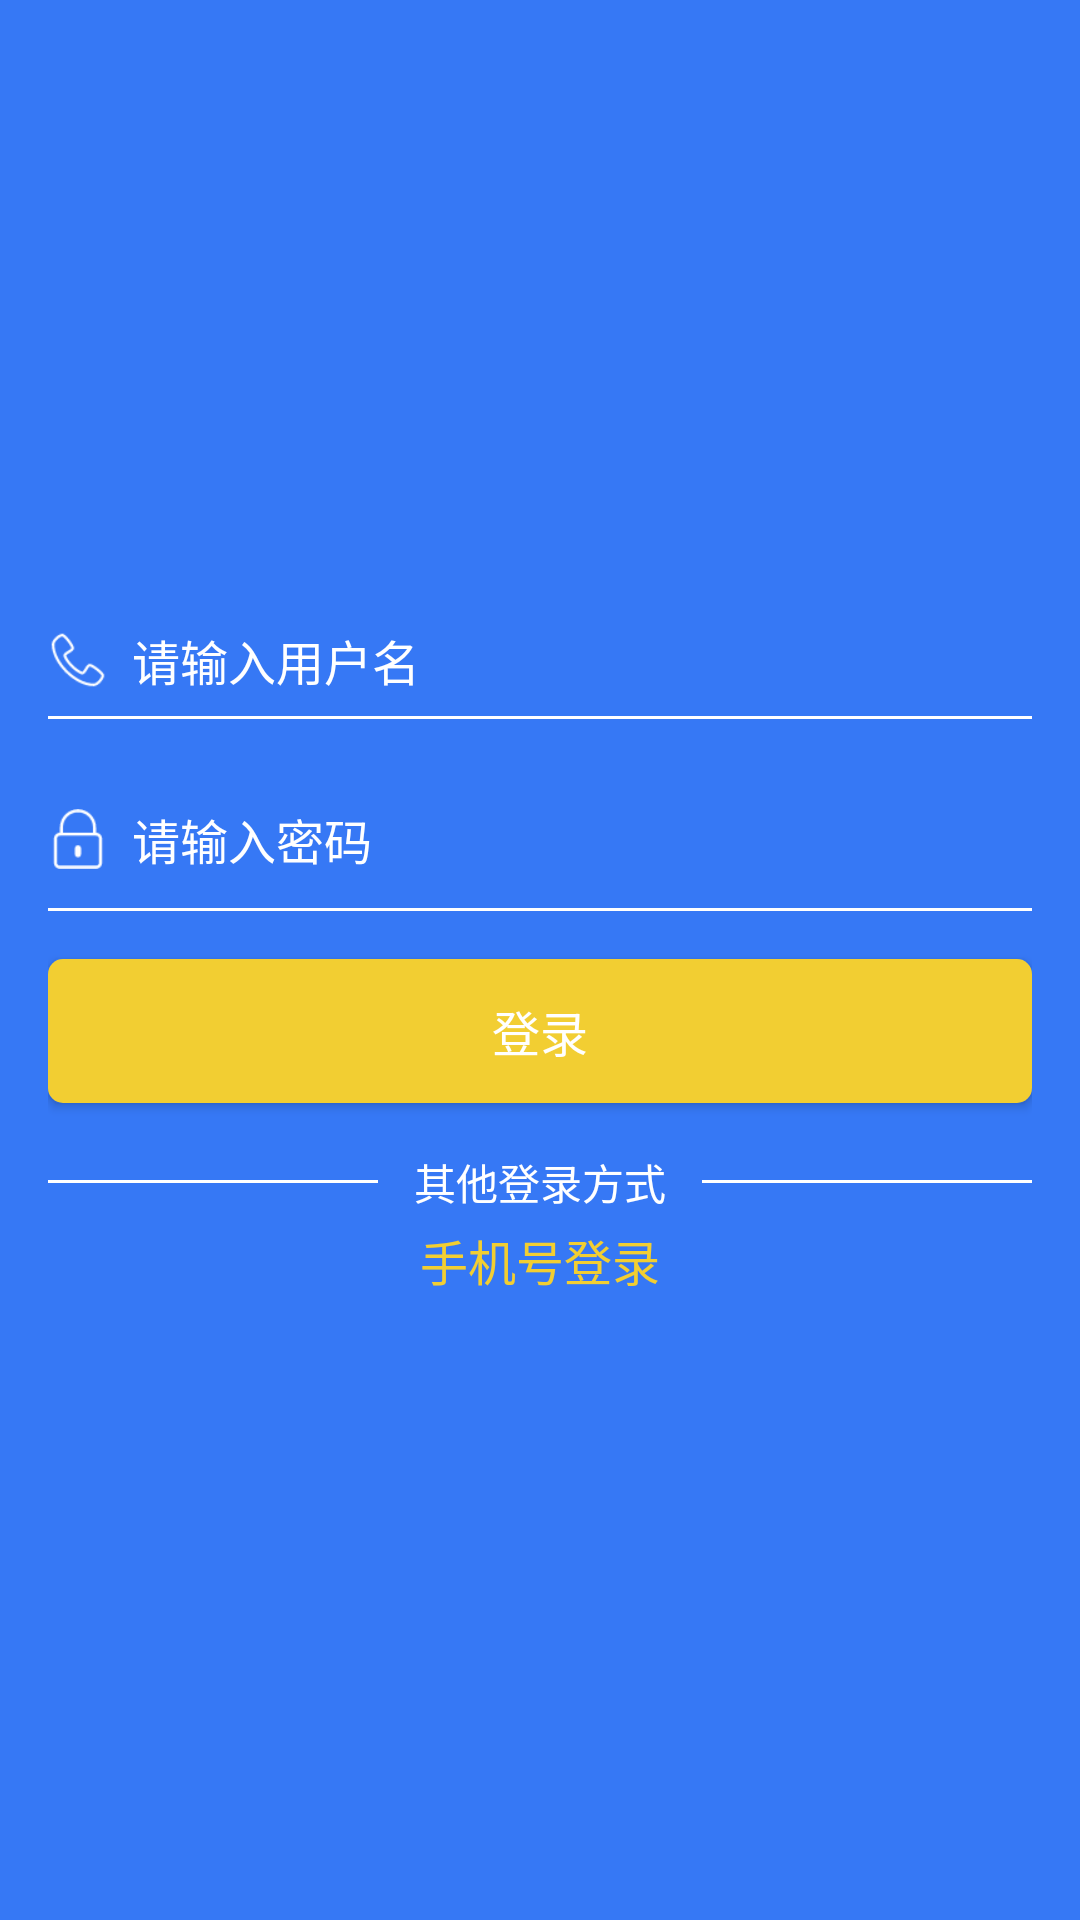

Produce the Android XML layout that renders to this screen, including the resource entries it uses.
<!-- AndroidManifest.xml: application theme AppTheme -->
<!-- res/layout/activity_login.xml -->
<?xml version="1.0" encoding="utf-8"?>
<LinearLayout xmlns:android="http://schemas.android.com/apk/res/android"
    android:layout_width="match_parent"
    android:layout_height="match_parent"
    android:background="@color/colorPrimary"
    android:gravity="center"
    android:orientation="vertical"
    android:paddingLeft="@dimen/padding_large"
    android:paddingRight="@dimen/padding_large">

    <LinearLayout
        android:id="@+id/ll_login_by_account"
        android:layout_width="match_parent"
        android:layout_height="wrap_content"
        android:orientation="vertical">

        <LinearLayout
            android:layout_width="match_parent"
            android:layout_height="wrap_content"
            android:background="@drawable/shape_login_edittext_underline"
            android:gravity="center_vertical"
            android:orientation="horizontal"
            android:paddingBottom="@dimen/padding_small">

            <ImageView
                android:layout_width="@dimen/icon_middle"
                android:layout_height="@dimen/icon_middle"
                android:src="@mipmap/ic_phone"
                android:tint="@android:color/white" />

            <EditText
                android:id="@+id/et_account"
                android:layout_width="0dp"
                android:layout_height="wrap_content"
                android:layout_marginLeft="@dimen/margin_small"
                android:layout_weight="1"
                android:background="@android:color/transparent"
                android:hint="@string/hint_login_account"
                android:textColor="@android:color/white"
                android:textColorHint="@android:color/white"
                android:textSize="@dimen/text_size_middle" />

        </LinearLayout>

        <LinearLayout
            android:layout_width="match_parent"
            android:layout_height="40dp"
            android:layout_marginTop="@dimen/margin_huge"
            android:background="@drawable/shape_login_edittext_underline"
            android:gravity="center_vertical"
            android:orientation="horizontal"
            android:paddingBottom="@dimen/padding_small">

            <ImageView
                android:layout_width="@dimen/icon_middle"
                android:layout_height="@dimen/icon_middle"
                android:src="@mipmap/ic_password"
                android:tint="@android:color/white" />

            <EditText
                android:id="@+id/et_password"
                android:layout_width="0dp"
                android:layout_height="wrap_content"
                android:layout_marginLeft="@dimen/margin_small"
                android:layout_weight="1"
                android:background="@android:color/transparent"
                android:hint="@string/hint_login_password"
                android:inputType="textPassword"
                android:textColor="@android:color/white"
                android:textColorHint="@android:color/white"
                android:textSize="@dimen/text_size_middle" />

        </LinearLayout>

    </LinearLayout>

    <LinearLayout
        android:id="@+id/ll_login_by_phone"
        android:layout_width="match_parent"
        android:layout_height="wrap_content"
        android:orientation="vertical"
        android:visibility="gone">

        <LinearLayout
            android:layout_width="match_parent"
            android:layout_height="wrap_content"
            android:background="@drawable/shape_login_edittext_underline"
            android:gravity="center_vertical"
            android:orientation="horizontal"
            android:paddingBottom="@dimen/padding_small">

            <ImageView
                android:layout_width="@dimen/icon_middle"
                android:layout_height="@dimen/icon_middle"
                android:src="@mipmap/ic_phone"
                android:tint="@android:color/white" />

            <EditText
                android:id="@+id/et_phone"
                android:layout_width="0dp"
                android:layout_height="wrap_content"
                android:layout_marginLeft="@dimen/margin_small"
                android:layout_weight="1"
                android:background="@android:color/transparent"
                android:hint="@string/hint_login_phone"
                android:inputType="phone"
                android:textColor="@android:color/white"
                android:textColorHint="@android:color/white"
                android:textSize="@dimen/text_size_middle" />

        </LinearLayout>

        <LinearLayout
            android:layout_width="match_parent"
            android:layout_height="40dp"
            android:layout_marginTop="@dimen/margin_huge"
            android:background="@drawable/shape_login_edittext_underline"
            android:gravity="center_vertical"
            android:orientation="horizontal"
            android:paddingBottom="@dimen/padding_small">

            <ImageView
                android:layout_width="@dimen/icon_middle"
                android:layout_height="@dimen/icon_middle"
                android:src="@mipmap/ic_password"
                android:tint="@android:color/white" />

            <EditText
                android:id="@+id/et_verify_code"
                android:layout_width="0dp"
                android:layout_height="wrap_content"
                android:layout_marginLeft="@dimen/margin_small"
                android:layout_weight="1"
                android:background="@android:color/transparent"
                android:hint="@string/hint_login_code"
                android:inputType="number"
                android:textColor="@android:color/white"
                android:textColorHint="@android:color/white"
                android:maxEms="11"
                android:textSize="@dimen/text_size_middle" />

            <TextView
                android:id="@+id/btn_obtain_code"
                android:layout_width="wrap_content"
                android:layout_height="wrap_content"
                android:background="@drawable/selector_login_button"
                android:gravity="center"
                android:minWidth="100dp"
                android:paddingBottom="@dimen/padding_tiny"
                android:paddingLeft="@dimen/padding_small"
                android:paddingRight="@dimen/padding_small"
                android:paddingTop="@dimen/padding_tiny"
                android:text="@string/text_obtain_verify_code"
                android:textColor="@android:color/white" />

        </LinearLayout>

    </LinearLayout>

    <Button
        android:id="@+id/btn_login"
        android:layout_width="match_parent"
        android:layout_height="wrap_content"
        android:layout_marginTop="@dimen/margin_large"
        android:background="@drawable/selector_login_button"
        android:text="@string/text_login"
        android:textColor="@android:color/white"
        android:textSize="@dimen/text_size_middle"/>

    <RelativeLayout
        android:layout_width="match_parent"
        android:layout_height="wrap_content"
        android:layout_marginTop="@dimen/margin_large">

        <View
            android:layout_width="match_parent"
            android:layout_height="1dp"
            android:layout_centerVertical="true"
            android:background="@android:color/white" />

        <TextView
            android:layout_width="wrap_content"
            android:layout_height="wrap_content"
            android:layout_centerHorizontal="true"
            android:background="@color/colorPrimary"
            android:paddingLeft="@dimen/padding_middle"
            android:paddingRight="@dimen/padding_middle"
            android:text="@string/text_other_login_way"
            android:textColor="@android:color/white" />

    </RelativeLayout>

    <TextView
        android:id="@+id/btn_switch_login_way"
        android:layout_width="wrap_content"
        android:layout_height="wrap_content"
        android:layout_marginTop="@dimen/margin_tiny"
        android:text="@string/text_login_by_phone"
        android:textColor="@color/color_other_login_text"
        android:textSize="@dimen/text_size_middle"/>


</LinearLayout>
<!-- resources referenced by this layout -->
<resources>
  <color name="colorPrimary">#3678f5</color>
  <color name="color_other_login_text">#F2CE32</color>
  <dimen name="icon_middle">20dp</dimen>
  <dimen name="margin_huge">24dp</dimen>
  <dimen name="margin_large">16dp</dimen>
  <dimen name="margin_small">8dp</dimen>
  <dimen name="margin_tiny">4dp</dimen>
  <dimen name="padding_large">16dp</dimen>
  <dimen name="padding_middle">12dp</dimen>
  <dimen name="padding_small">8dp</dimen>
  <dimen name="padding_tiny">4dp</dimen>
  <dimen name="text_size_middle">16sp</dimen>
  <!-- drawable selector_login_button (drawable) -->
  <?xml version="1.0" encoding="utf-8"?>
  <selector xmlns:android="http://schemas.android.com/apk/res/android">
      <item android:state_pressed="true">
          <shape>
              <corners android:radius="5dp" />
              <solid android:color="@color/color_login_button_dark" />
          </shape>
      </item>
      <item android:state_enabled="false">
          <shape>
              <corners android:radius="5dp" />
              <solid android:color="@color/color_disabled" />
          </shape>
      </item>
      <item android:state_pressed="false">
          <shape>
              <corners android:radius="5dp" />
              <solid android:color="@color/color_login_button" />
          </shape>
      </item>
      
  </selector>
  <!-- drawable shape_login_edittext_underline (drawable) -->
  <?xml version="1.0" encoding="utf-8"?>
  <layer-list xmlns:android="http://schemas.android.com/apk/res/android">
  
      <item android:top="-2dp" android:left="-2dp" android:right="-2dp">
          <shape android:shape="rectangle">
              <stroke android:width="1dp" android:color="@android:color/white"/>
          </shape>
      </item>
  
  </layer-list>
  <!-- mipmap ic_password: png bitmap (mipmap-mdpi, 825 bytes) -->
  <!-- mipmap ic_phone: png bitmap (mipmap-mdpi, 1127 bytes) -->
  <string name="hint_login_account">请输入用户名</string>
  <string name="hint_login_code">请输入验证码</string>
  <string name="hint_login_password">请输入密码</string>
  <string name="hint_login_phone">请输入手机号</string>
  <string name="text_login">登录</string>
  <string name="text_login_by_phone">手机号登录</string>
  <string name="text_obtain_verify_code">获取验证码</string>
  <string name="text_other_login_way">其他登录方式</string>
  <style name="AppTheme" parent="Theme.AppCompat.Light.DarkActionBar">
          
          <item name="colorPrimary">@color/colorPrimary</item>
          <item name="colorPrimaryDark">@color/colorPrimaryDark</item>
          <item name="colorAccent">@color/colorAccent</item>
          <item name="windowActionBar">false</item>
          <item name="windowNoTitle">true</item>
      </style>
  <color name="color_login_button_dark">#CCF2CE32</color>
  <color name="color_disabled">#cdcdcd</color>
  <color name="color_login_button">#F2CE32</color>
  <color name="colorPrimaryDark">#CC3678f5</color>
  <color name="colorAccent">#FF4081</color>
</resources>
